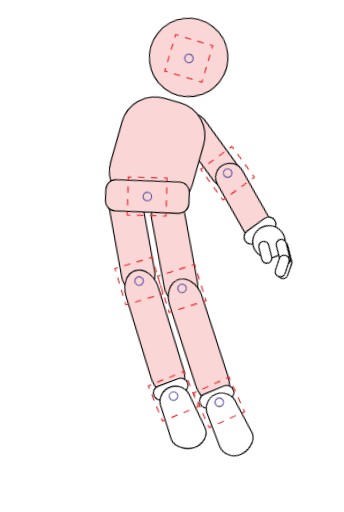
t = 0.00 s
t = 2.30 s: frame unchanged from t = 0.00 s, image omitted
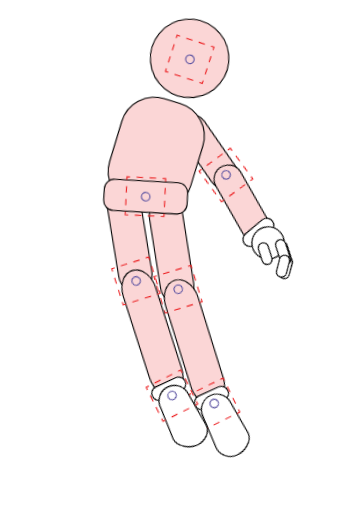
t = 2.59 s
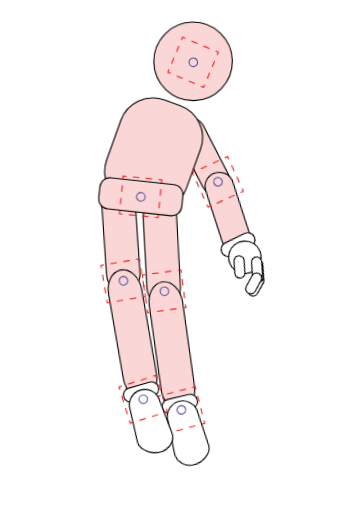
t = 2.88 s
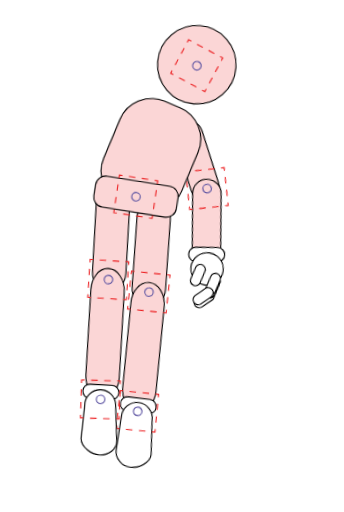
t = 3.16 s

The animated SVG that drew these frames (rendered in a browser with its animation timeline set to each time). Animation: 1 CSS @keyframes rule; one cycle of 3.45 s, repeats indefinitely.

<svg xmlns="http://www.w3.org/2000/svg" viewBox="31.36 4218.91 404.37 602.37"><style>@keyframes d{from{transform:rotate(calc(var(--a)*-1))}to{transform:rotate(var(--a))}}#man{--a:4deg;transform-origin:196.00px 4340.00px;animation:d 1.15s ease-in-out -2.30s infinite alternate}#head{--a:3deg;transform-origin:245.00px 4337.00px;animation:d 1.15s ease-in-out -2.20s infinite alternate}#larm{--a:8deg;transform-origin:252.00px 4368.00px;animation:d 1.15s ease-in-out -2.18s infinite alternate}#lfore{--a:11deg;transform-origin:284.00px 4434.50px;animation:d 1.15s ease-in-out -2.08s infinite alternate}#lhand{--a:12deg;transform-origin:296.00px 4514.00px;animation:d 1.15s ease-in-out -1.98s infinite alternate}#hipR{--a:5deg;transform-origin:220.00px 4470.00px;animation:d 1.15s ease-in-out -2.20s infinite alternate}#kneeR{--a:8deg;transform-origin:222.00px 4561.00px;animation:d 1.15s ease-in-out -2.10s infinite alternate}#footR{--a:9deg;transform-origin:227.70px 4702.55px;animation:d 1.15s ease-in-out -2.00s infinite alternate}#hipL{--a:5deg;transform-origin:171.00px 4455.00px;animation:d 1.15s ease-in-out -2.14s infinite alternate}#kneeL{--a:8deg;transform-origin:172.00px 4549.00px;animation:d 1.15s ease-in-out -2.04s infinite alternate}#footL{--a:9deg;transform-origin:176.85px 4690.75px;animation:d 1.15s ease-in-out -1.94s infinite alternate}@media (prefers-reduced-motion:reduce){*{animation:none!important}}</style>
<g id="man">
<g id="head">
<path d="M305.27 4291.35 C305.27 4316.87 284.59 4337.56 259.07 4337.56 C233.55 4337.56 212.86 4316.87 212.86 4291.35 C212.86 4265.83 233.55 4245.14 259.07 4245.14 C284.59 4245.14 305.27 4265.83 305.27 4291.35 " fill="#fbd6d6"/>
<path d="M305.27 4291.35 C305.27 4316.87 284.59 4337.56 259.07 4337.56 C233.55 4337.56 212.86 4316.87 212.86 4291.35 C212.86 4265.83 233.55 4245.14 259.07 4245.14 C284.59 4245.14 305.27 4265.83 305.27 4291.35 Z" fill="none" stroke="#000000" stroke-width="1.30" stroke-miterlimit="10"/>
<path d="M272.42 4318.71 L270.98 4322.01 L267.69 4320.57 " fill="none" stroke="#ec2224" stroke-width="1.30" stroke-miterlimit="10"/>
<path d="M260.65 4317.49 L236.03 4306.71 " fill="none" stroke="#ec2224" stroke-width="1.30" stroke-miterlimit="10" stroke-dasharray="7.68 7.68"/>
<path d="M232.52 4305.17 L229.22 4303.73 L230.66 4300.44 " fill="none" stroke="#ec2224" stroke-width="1.30" stroke-miterlimit="10"/>
<path d="M233.67 4293.56 L244.21 4269.49 " fill="none" stroke="#ec2224" stroke-width="1.30" stroke-miterlimit="10" stroke-dasharray="7.51 7.51"/>
<path d="M245.71 4266.05 L247.15 4262.76 L250.44 4264.20 " fill="none" stroke="#ec2224" stroke-width="1.30" stroke-miterlimit="10"/>
<path d="M257.48 4267.28 L282.10 4278.06 " fill="none" stroke="#ec2224" stroke-width="1.30" stroke-miterlimit="10" stroke-dasharray="7.68 7.68"/>
<path d="M285.62 4279.59 L288.91 4281.04 L287.47 4284.33 " fill="none" stroke="#ec2224" stroke-width="1.30" stroke-miterlimit="10"/>
<path d="M284.46 4291.21 L273.93 4315.28 " fill="none" stroke="#ec2224" stroke-width="1.30" stroke-miterlimit="10" stroke-dasharray="7.51 7.51"/>
<path d="M263.90 4294.48 C262.79 4297.02 259.82 4298.18 257.28 4297.07 C254.74 4295.96 253.58 4292.99 254.69 4290.45 C255.80 4287.90 258.77 4286.74 261.31 4287.86 C263.86 4288.97 265.02 4291.94 263.90 4294.48 Z" fill="none" stroke="#5c53a2" stroke-width="1.30" stroke-miterlimit="10"/>
</g>
<g id="larm">
<path d="M289.13 4447.16 L289.13 4447.16 C280.62 4451.58 270.14 4447.95 266.17 4439.22 L240.03 4381.67 C236.34 4373.55 239.66 4363.97 247.57 4359.87 C256.09 4355.45 266.56 4359.08 270.53 4367.81 L296.68 4425.36 C300.36 4433.48 297.05 4443.06 289.13 4447.16 " fill="#fbd6d6"/>
<path d="M289.13 4447.16 L289.13 4447.16 C280.62 4451.58 270.14 4447.95 266.17 4439.22 L240.03 4381.67 C236.34 4373.55 239.66 4363.97 247.57 4359.87 C256.09 4355.45 266.56 4359.08 270.53 4367.81 L296.68 4425.36 C300.36 4433.48 297.05 4443.06 289.13 4447.16 Z" fill="none" stroke="#000000" stroke-width="1.30" stroke-miterlimit="10"/>
<g id="lfore">
<path d="M297.81 4519.17 L297.81 4519.17 C288.41 4521.08 279.33 4514.72 277.91 4505.24 L268.54 4442.72 C267.22 4433.90 273.03 4425.60 281.77 4423.82 C291.16 4421.91 300.25 4428.27 301.67 4437.75 L311.04 4500.27 C312.36 4509.09 306.55 4517.39 297.81 4519.17 " fill="#fbd6d6"/>
<path d="M297.81 4519.17 L297.81 4519.17 C288.41 4521.08 279.33 4514.72 277.91 4505.24 L268.54 4442.72 C267.22 4433.90 273.03 4425.60 281.77 4423.82 C291.16 4421.91 300.25 4428.27 301.67 4437.75 L311.04 4500.27 C312.36 4509.09 306.55 4517.39 297.81 4519.17 Z" fill="none" stroke="#000000" stroke-width="1.30" stroke-miterlimit="10"/>
<path d="M311.14 4446.83 L312.07 4450.30 L308.60 4451.24 " fill="none" stroke="#ec2224" stroke-width="1.30" stroke-miterlimit="10"/>
<path d="M301.19 4453.24 L275.24 4460.23 " fill="none" stroke="#ec2224" stroke-width="1.30" stroke-miterlimit="10" stroke-dasharray="7.68 7.68"/>
<path d="M271.53 4461.23 L268.06 4462.17 L267.13 4458.70 " fill="none" stroke="#ec2224" stroke-width="1.30" stroke-miterlimit="10"/>
<path d="M265.17 4451.45 L258.33 4426.09 " fill="none" stroke="#ec2224" stroke-width="1.30" stroke-miterlimit="10" stroke-dasharray="7.51 7.51"/>
<path d="M257.35 4422.46 L256.41 4418.99 L259.88 4418.06 " fill="none" stroke="#ec2224" stroke-width="1.30" stroke-miterlimit="10"/>
<path d="M267.30 4416.06 L293.25 4409.06 " fill="none" stroke="#ec2224" stroke-width="1.30" stroke-miterlimit="10" stroke-dasharray="7.68 7.68"/>
<path d="M296.95 4408.06 L300.42 4407.12 L301.36 4410.59 " fill="none" stroke="#ec2224" stroke-width="1.30" stroke-miterlimit="10"/>
<path d="M303.31 4417.84 L310.16 4443.21 " fill="none" stroke="#ec2224" stroke-width="1.30" stroke-miterlimit="10" stroke-dasharray="7.51 7.51"/>
<path d="M289.33 4433.26 C290.05 4435.94 288.46 4438.70 285.78 4439.42 C283.10 4440.14 280.34 4438.56 279.62 4435.88 C278.90 4433.19 280.48 4430.43 283.16 4429.71 C285.84 4428.99 288.60 4430.58 289.33 4433.26 Z" fill="none" stroke="#5c53a2" stroke-width="1.30" stroke-miterlimit="10"/>
<g id="lhand">
<path d="M309.75 4518.11 L284.37 4521.16 C279.75 4521.72 275.56 4518.43 275.00 4513.81 C274.45 4509.20 277.74 4505.01 282.36 4504.45 L307.74 4501.40 C312.35 4500.85 316.54 4504.14 317.10 4508.75 L317.10 4508.75 C317.65 4513.37 314.36 4517.56 309.75 4518.11 " fill="#ffffff"/>
<path d="M309.75 4518.11 L284.37 4521.16 C279.75 4521.72 275.56 4518.43 275.00 4513.81 C274.45 4509.20 277.74 4505.01 282.36 4504.45 L307.74 4501.40 C312.35 4500.85 316.54 4504.14 317.10 4508.75 L317.10 4508.75 C317.65 4513.37 314.36 4517.56 309.75 4518.11 Z" fill="none" stroke="#000000" stroke-width="1.30" stroke-miterlimit="10"/>
<path d="M309.44 4512.13 C318.18 4518.00 320.52 4529.85 314.65 4538.59 C308.78 4547.34 296.93 4549.67 288.19 4543.80 C279.44 4537.94 277.11 4526.09 282.97 4517.34 C288.84 4508.59 300.69 4506.26 309.44 4512.13 " fill="#ffffff"/>
<path d="M309.44 4512.13 C318.18 4518.00 320.52 4529.85 314.65 4538.59 C308.78 4547.34 296.93 4549.67 288.19 4543.80 C279.44 4537.94 277.11 4526.09 282.97 4517.34 C288.84 4508.59 300.69 4506.26 309.44 4512.13 Z" fill="none" stroke="#000000" stroke-width="1.30" stroke-miterlimit="10"/>
<path d="M310.07 4554.99 L310.07 4554.99 C312.29 4557.43 312.11 4561.20 309.67 4563.42 L299.09 4573.06 C296.65 4575.28 292.87 4575.10 290.65 4572.67 C288.43 4570.23 288.60 4566.46 291.04 4564.24 L301.62 4554.60 C304.06 4552.38 307.85 4552.56 310.07 4554.99 " fill="#ffffff"/>
<path d="M310.07 4554.99 L310.07 4554.99 C312.29 4557.43 312.11 4561.20 309.67 4563.42 L299.09 4573.06 C296.65 4575.28 292.87 4575.10 290.65 4572.67 C288.43 4570.23 288.60 4566.46 291.04 4564.24 L301.62 4554.60 C304.06 4552.38 307.85 4552.56 310.07 4554.99 Z" fill="none" stroke="#000000" stroke-width="1.30" stroke-miterlimit="10"/>
<path d="M311.60 4535.73 L311.60 4535.73 C314.79 4536.58 316.67 4539.85 315.82 4543.04 L312.10 4556.86 C311.24 4560.05 307.96 4561.94 304.78 4561.08 C301.59 4560.23 299.71 4556.96 300.56 4553.77 L304.28 4539.95 C305.14 4536.77 308.42 4534.87 311.60 4535.73 " fill="#ffffff"/>
<path d="M311.60 4535.73 L311.60 4535.73 C314.79 4536.58 316.67 4539.85 315.82 4543.04 L312.10 4556.86 C311.24 4560.05 307.96 4561.94 304.78 4561.08 C301.59 4560.23 299.71 4556.96 300.56 4553.77 L304.28 4539.95 C305.14 4536.77 308.42 4534.87 311.60 4535.73 Z" fill="none" stroke="#000000" stroke-width="1.30" stroke-miterlimit="10"/>
<path d="M311.60 4534.73 L311.60 4534.73 C314.79 4535.59 316.67 4538.86 315.82 4542.05 L312.10 4555.87 C311.24 4559.05 307.96 4560.95 304.78 4560.09 C301.59 4559.24 299.71 4555.97 300.56 4552.78 L304.28 4538.96 C305.14 4535.77 308.42 4533.88 311.60 4534.73 " fill="#ffffff"/>
<path d="M311.60 4534.73 L311.60 4534.73 C314.79 4535.59 316.67 4538.86 315.82 4542.05 L312.10 4555.87 C311.24 4559.05 307.96 4560.95 304.78 4560.09 C301.59 4559.24 299.71 4555.97 300.56 4552.78 L304.28 4538.96 C305.14 4535.77 308.42 4533.88 311.60 4534.73 Z" fill="none" stroke="#000000" stroke-width="1.30" stroke-miterlimit="10"/>
<path d="M311.60 4531.95 L311.60 4531.95 C314.79 4532.80 316.67 4536.08 315.82 4539.26 L312.10 4553.08 C311.24 4556.27 307.96 4558.16 304.78 4557.31 C301.59 4556.46 299.71 4553.18 300.56 4550.00 L304.28 4536.18 C305.14 4532.99 308.42 4531.10 311.60 4531.95 " fill="#ffffff"/>
<path d="M311.60 4531.95 L311.60 4531.95 C314.79 4532.80 316.67 4536.08 315.82 4539.26 L312.10 4553.08 C311.24 4556.27 307.96 4558.16 304.78 4557.31 C301.59 4556.46 299.71 4553.18 300.56 4550.00 L304.28 4536.18 C305.14 4532.99 308.42 4531.10 311.60 4531.95 Z" fill="none" stroke="#000000" stroke-width="1.30" stroke-miterlimit="10"/>
<path d="M292.50 4523.94 L292.50 4523.94 C295.69 4524.79 297.57 4528.06 296.72 4531.25 L293.00 4545.07 C292.14 4548.26 288.86 4550.15 285.68 4549.30 C282.49 4548.44 280.61 4545.17 281.46 4541.99 L285.18 4528.16 C286.04 4524.98 289.32 4523.08 292.50 4523.94 " fill="#ffffff"/>
<path d="M292.50 4523.94 L292.50 4523.94 C295.69 4524.79 297.57 4528.06 296.72 4531.25 L293.00 4545.07 C292.14 4548.26 288.86 4550.15 285.68 4549.30 C282.49 4548.44 280.61 4545.17 281.46 4541.99 L285.18 4528.16 C286.04 4524.98 289.32 4523.08 292.50 4523.94 Z" fill="none" stroke="#000000" stroke-width="1.30" stroke-miterlimit="10"/>
<path d="M308.25 4551.58 L308.25 4551.58 C310.47 4554.01 310.30 4557.79 307.86 4560.01 L297.27 4569.64 C294.83 4571.86 291.05 4571.69 288.83 4569.25 L288.83 4569.25 C286.61 4566.82 286.79 4563.05 289.22 4560.83 L299.81 4551.19 C302.25 4548.97 306.03 4549.14 308.25 4551.58 " fill="#ffffff"/>
<path d="M308.25 4551.58 L308.25 4551.58 C310.47 4554.01 310.30 4557.79 307.86 4560.01 L297.27 4569.64 C294.83 4571.86 291.05 4571.69 288.83 4569.25 L288.83 4569.25 C286.61 4566.82 286.79 4563.05 289.22 4560.83 L299.81 4551.19 C302.25 4548.97 306.03 4549.14 308.25 4551.58 Z" fill="none" stroke="#000000" stroke-width="1.30" stroke-miterlimit="10"/>
</g>
</g>
</g>
<g id="hipR">
<path d="M223.23 4578.85 L223.23 4578.85 C211.98 4579.70 202.25 4569.99 201.89 4557.56 L199.54 4475.63 C199.20 4464.08 207.14 4454.40 217.59 4453.61 L217.59 4453.61 C228.84 4452.76 238.57 4462.47 238.93 4474.90 L241.28 4556.83 C241.61 4568.38 233.68 4578.06 223.23 4578.85 " fill="#fbd6d6"/>
<path d="M223.23 4578.85 L223.23 4578.85 C211.98 4579.70 202.25 4569.99 201.89 4557.56 L199.54 4475.63 C199.20 4464.08 207.14 4454.40 217.59 4453.61 L217.59 4453.61 C228.84 4452.76 238.57 4462.47 238.93 4474.90 L241.28 4556.83 C241.61 4568.38 233.68 4578.06 223.23 4578.85 Z" fill="none" stroke="#000000" stroke-width="1.30" stroke-miterlimit="10"/>
<g id="kneeR">
<path d="M228.18 4702.62 L228.18 4702.62 C216.94 4703.47 207.03 4691.53 206.47 4676.44 L202.80 4576.99 C202.28 4562.97 210.07 4551.35 220.52 4550.56 C231.76 4549.71 241.67 4561.65 242.23 4576.74 L245.91 4676.19 C246.42 4690.21 238.63 4701.83 228.18 4702.62 " fill="#fbd6d6"/>
<path d="M228.18 4702.62 L228.18 4702.62 C216.94 4703.47 207.03 4691.53 206.47 4676.44 L202.80 4576.99 C202.28 4562.97 210.07 4551.35 220.52 4550.56 C231.76 4549.71 241.67 4561.65 242.23 4576.74 L245.91 4676.19 C246.42 4690.21 238.63 4701.83 228.18 4702.62 Z" fill="none" stroke="#000000" stroke-width="1.30" stroke-miterlimit="10"/>
<path d="M245.36 4579.73 L245.47 4583.32 L241.88 4583.43 " fill="none" stroke="#ec2224" stroke-width="1.30" stroke-miterlimit="10"/>
<path d="M234.21 4583.67 L207.34 4584.52 " fill="none" stroke="#ec2224" stroke-width="1.30" stroke-miterlimit="10" stroke-dasharray="7.68 7.68"/>
<path d="M203.50 4584.64 L199.91 4584.76 L199.80 4581.17 " fill="none" stroke="#ec2224" stroke-width="1.30" stroke-miterlimit="10"/>
<path d="M199.56 4573.66 L198.73 4547.40 " fill="none" stroke="#ec2224" stroke-width="1.30" stroke-miterlimit="10" stroke-dasharray="7.51 7.51"/>
<path d="M198.61 4543.65 L198.50 4540.06 L202.09 4539.95 " fill="none" stroke="#ec2224" stroke-width="1.30" stroke-miterlimit="10"/>
<path d="M209.76 4539.70 L236.63 4538.85 " fill="none" stroke="#ec2224" stroke-width="1.30" stroke-miterlimit="10" stroke-dasharray="7.68 7.68"/>
<path d="M240.46 4538.73 L244.06 4538.62 L244.17 4542.21 " fill="none" stroke="#ec2224" stroke-width="1.30" stroke-miterlimit="10"/>
<path d="M244.41 4549.71 L245.24 4575.97 " fill="none" stroke="#ec2224" stroke-width="1.30" stroke-miterlimit="10" stroke-dasharray="7.51 7.51"/>
<path d="M227.25 4561.50 C227.34 4564.28 225.16 4566.60 222.39 4566.69 C219.61 4566.78 217.29 4564.60 217.20 4561.82 C217.11 4559.05 219.29 4556.73 222.07 4556.64 C224.84 4556.55 227.16 4558.73 227.25 4561.50 Z" fill="none" stroke="#5c53a2" stroke-width="1.30" stroke-miterlimit="10"/>
<g id="footR">
<path d="M240.25 4703.71 L214.68 4703.86 C210.03 4703.89 206.24 4700.14 206.21 4695.49 C206.18 4690.85 209.93 4687.06 214.58 4687.03 L240.15 4686.87 C244.79 4686.85 248.58 4690.59 248.61 4695.24 L248.61 4695.24 C248.64 4699.89 244.89 4703.68 240.25 4703.71 " fill="#ffffff"/>
<path d="M240.25 4703.71 L214.68 4703.86 C210.03 4703.89 206.24 4700.14 206.21 4695.49 C206.18 4690.85 209.93 4687.06 214.58 4687.03 L240.15 4686.87 C244.79 4686.85 248.58 4690.59 248.61 4695.24 L248.61 4695.24 C248.64 4699.89 244.89 4703.68 240.25 4703.71 Z" fill="none" stroke="#000000" stroke-width="1.30" stroke-miterlimit="10"/>
<path d="M227.62 4768.90 L227.62 4768.90 C217.59 4768.90 208.36 4760.94 208.36 4750.91 L209.46 4710.35 C209.46 4700.32 217.59 4692.18 227.62 4692.18 L227.62 4692.18 C237.65 4692.18 245.79 4700.32 245.79 4710.35 L249.82 4750.91 C249.82 4760.94 237.65 4768.90 227.62 4768.90 " fill="#ffffff"/>
<path d="M227.62 4768.90 L227.62 4768.90 C217.59 4768.90 208.36 4760.94 208.36 4750.91 L209.46 4710.35 C209.46 4700.32 217.59 4692.18 227.62 4692.18 L227.62 4692.18 C237.65 4692.18 245.79 4700.32 245.79 4710.35 L249.82 4750.91 C249.82 4760.94 237.65 4768.90 227.62 4768.90 Z" fill="none" stroke="#000000" stroke-width="1.30" stroke-miterlimit="10"/>
<path d="M250.83 4720.60 L250.94 4724.20 L247.35 4724.31 " fill="none" stroke="#ec2224" stroke-width="1.30" stroke-miterlimit="10"/>
<path d="M239.68 4724.55 L212.81 4725.40 " fill="none" stroke="#ec2224" stroke-width="1.30" stroke-miterlimit="10" stroke-dasharray="7.68 7.68"/>
<path d="M208.98 4725.52 L205.38 4725.64 L205.27 4722.04 " fill="none" stroke="#ec2224" stroke-width="1.30" stroke-miterlimit="10"/>
<path d="M205.03 4714.54 L204.20 4688.28 " fill="none" stroke="#ec2224" stroke-width="1.30" stroke-miterlimit="10" stroke-dasharray="7.51 7.51"/>
<path d="M204.08 4684.53 L203.97 4680.94 L207.56 4680.82 " fill="none" stroke="#ec2224" stroke-width="1.30" stroke-miterlimit="10"/>
<path d="M215.23 4680.58 L242.10 4679.73 " fill="none" stroke="#ec2224" stroke-width="1.30" stroke-miterlimit="10" stroke-dasharray="7.68 7.68"/>
<path d="M245.93 4679.61 L249.53 4679.50 L249.64 4683.09 " fill="none" stroke="#ec2224" stroke-width="1.30" stroke-miterlimit="10"/>
<path d="M249.88 4690.59 L250.71 4716.85 " fill="none" stroke="#ec2224" stroke-width="1.30" stroke-miterlimit="10" stroke-dasharray="7.51 7.51"/>
<path d="M232.72 4702.38 C232.81 4705.16 230.63 4707.48 227.86 4707.57 C225.08 4707.66 222.76 4705.48 222.67 4702.70 C222.58 4699.93 224.76 4697.60 227.54 4697.52 C230.31 4697.43 232.64 4699.61 232.72 4702.38 Z" fill="none" stroke="#5c53a2" stroke-width="1.30" stroke-miterlimit="10"/>
</g>
</g>
</g>
<g id="hipL">
<path d="M174.46 4562.81 L174.46 4562.81 C163.21 4563.67 153.47 4553.95 153.12 4541.52 L150.77 4459.59 C150.43 4448.04 158.37 4438.36 168.82 4437.57 C180.07 4436.72 189.80 4446.44 190.16 4458.86 L192.51 4540.79 C192.84 4552.34 184.91 4562.02 174.46 4562.81 " fill="#fbd6d6"/>
<path d="M174.46 4562.81 L174.46 4562.81 C163.21 4563.67 153.47 4553.95 153.12 4541.52 L150.77 4459.59 C150.43 4448.04 158.37 4438.36 168.82 4437.57 C180.07 4436.72 189.80 4446.44 190.16 4458.86 L192.51 4540.79 C192.84 4552.34 184.91 4562.02 174.46 4562.81 Z" fill="none" stroke="#000000" stroke-width="1.30" stroke-miterlimit="10"/>
<g id="kneeL">
<path d="M178.58 4689.39 L178.58 4689.39 C167.34 4690.25 157.43 4678.23 156.86 4663.07 L153.14 4563.09 C152.62 4548.99 160.41 4537.32 170.86 4536.53 L170.86 4536.53 C182.10 4535.68 192.01 4547.69 192.58 4562.86 L196.29 4662.83 C196.82 4676.93 189.03 4688.60 178.58 4689.39 " fill="#fbd6d6"/>
<path d="M178.58 4689.39 L178.58 4689.39 C167.34 4690.25 157.43 4678.23 156.86 4663.07 L153.14 4563.09 C152.62 4548.99 160.41 4537.32 170.86 4536.53 L170.86 4536.53 C182.10 4535.68 192.01 4547.69 192.58 4562.86 L196.29 4662.83 C196.82 4676.93 189.03 4688.60 178.58 4689.39 Z" fill="none" stroke="#000000" stroke-width="1.30" stroke-miterlimit="10"/>
<path d="M195.79 4567.54 L195.90 4571.13 L192.31 4571.24 " fill="none" stroke="#ec2224" stroke-width="1.30" stroke-miterlimit="10"/>
<path d="M184.64 4571.49 L157.77 4572.34 " fill="none" stroke="#ec2224" stroke-width="1.30" stroke-miterlimit="10" stroke-dasharray="7.68 7.68"/>
<path d="M153.93 4572.46 L150.34 4572.57 L150.23 4568.98 " fill="none" stroke="#ec2224" stroke-width="1.30" stroke-miterlimit="10"/>
<path d="M149.99 4561.47 L149.16 4535.21 " fill="none" stroke="#ec2224" stroke-width="1.30" stroke-miterlimit="10" stroke-dasharray="7.51 7.51"/>
<path d="M149.04 4531.46 L148.93 4527.87 L152.52 4527.76 " fill="none" stroke="#ec2224" stroke-width="1.30" stroke-miterlimit="10"/>
<path d="M160.19 4527.52 L187.06 4526.67 " fill="none" stroke="#ec2224" stroke-width="1.30" stroke-miterlimit="10" stroke-dasharray="7.68 7.68"/>
<path d="M190.89 4526.54 L194.49 4526.43 L194.60 4530.02 " fill="none" stroke="#ec2224" stroke-width="1.30" stroke-miterlimit="10"/>
<path d="M194.84 4537.53 L195.67 4563.79 " fill="none" stroke="#ec2224" stroke-width="1.30" stroke-miterlimit="10" stroke-dasharray="7.51 7.51"/>
<path d="M177.68 4549.32 C177.77 4552.09 175.59 4554.41 172.82 4554.50 C170.04 4554.59 167.72 4552.41 167.63 4549.64 C167.54 4546.86 169.72 4544.54 172.50 4544.45 C175.27 4544.36 177.59 4546.54 177.68 4549.32 Z" fill="none" stroke="#5c53a2" stroke-width="1.30" stroke-miterlimit="10"/>
<g id="footL">
<path d="M189.48 4690.15 L163.91 4690.30 C159.26 4690.33 155.47 4686.58 155.44 4681.94 C155.41 4677.29 159.16 4673.50 163.81 4673.47 L189.38 4673.32 C194.02 4673.29 197.82 4677.03 197.84 4681.68 C197.87 4686.33 194.13 4690.12 189.48 4690.15 " fill="#ffffff"/>
<path d="M189.48 4690.15 L163.91 4690.30 C159.26 4690.33 155.47 4686.58 155.44 4681.94 C155.41 4677.29 159.16 4673.50 163.81 4673.47 L189.38 4673.32 C194.02 4673.29 197.82 4677.03 197.84 4681.68 C197.87 4686.33 194.13 4690.12 189.48 4690.15 Z" fill="none" stroke="#000000" stroke-width="1.30" stroke-miterlimit="10"/>
<path d="M180.44 4755.94 L180.44 4755.94 C170.42 4756.57 157.37 4748.11 156.75 4738.10 L158.64 4698.63 C158.01 4688.62 165.62 4680.00 175.63 4679.37 L175.63 4679.37 C185.64 4678.74 194.26 4686.35 194.89 4696.36 L198.77 4738.40 C199.40 4748.41 190.45 4755.31 180.44 4755.94 " fill="#ffffff"/>
<path d="M180.44 4755.94 L180.44 4755.94 C170.42 4756.57 157.37 4748.11 156.75 4738.10 L158.64 4698.63 C158.01 4688.62 165.62 4680.00 175.63 4679.37 L175.63 4679.37 C185.64 4678.74 194.26 4686.35 194.89 4696.36 L198.77 4738.40 C199.40 4748.41 190.45 4755.31 180.44 4755.94 Z" fill="none" stroke="#000000" stroke-width="1.30" stroke-miterlimit="10"/>
<path d="M199.98 4708.81 L200.10 4712.40 L196.50 4712.52 " fill="none" stroke="#ec2224" stroke-width="1.30" stroke-miterlimit="10"/>
<path d="M188.83 4712.76 L161.97 4713.61 " fill="none" stroke="#ec2224" stroke-width="1.30" stroke-miterlimit="10" stroke-dasharray="7.68 7.68"/>
<path d="M158.13 4713.73 L154.54 4713.84 L154.42 4710.25 " fill="none" stroke="#ec2224" stroke-width="1.30" stroke-miterlimit="10"/>
<path d="M154.18 4702.75 L153.35 4676.49 " fill="none" stroke="#ec2224" stroke-width="1.30" stroke-miterlimit="10" stroke-dasharray="7.51 7.51"/>
<path d="M153.23 4672.74 L153.12 4669.14 L156.71 4669.03 " fill="none" stroke="#ec2224" stroke-width="1.30" stroke-miterlimit="10"/>
<path d="M164.39 4668.79 L191.25 4667.94 " fill="none" stroke="#ec2224" stroke-width="1.30" stroke-miterlimit="10" stroke-dasharray="7.68 7.68"/>
<path d="M195.09 4667.82 L198.68 4667.70 L198.79 4671.30 " fill="none" stroke="#ec2224" stroke-width="1.30" stroke-miterlimit="10"/>
<path d="M199.03 4678.80 L199.86 4705.06 " fill="none" stroke="#ec2224" stroke-width="1.30" stroke-miterlimit="10" stroke-dasharray="7.51 7.51"/>
<path d="M181.88 4690.59 C181.96 4693.36 179.79 4695.69 177.01 4695.77 C174.23 4695.86 171.91 4693.68 171.83 4690.91 C171.74 4688.13 173.92 4685.81 176.69 4685.72 C179.47 4685.64 181.79 4687.81 181.88 4690.59 Z" fill="none" stroke="#5c53a2" stroke-width="1.30" stroke-miterlimit="10"/>
</g>
</g>
</g>
<path d="M199.29 4464.77 L180.73 4458.09 C159.96 4450.61 149.19 4427.72 156.66 4406.95 L173.37 4360.55 C180.84 4339.78 203.74 4329.00 224.51 4336.48 L243.07 4343.16 C263.84 4350.64 274.61 4373.53 267.14 4394.30 L250.43 4440.70 C242.96 4461.47 220.06 4472.25 199.29 4464.77 " fill="#fbd6d6"/>
<path d="M199.29 4464.77 L180.73 4458.09 C159.96 4450.61 149.19 4427.72 156.66 4406.95 L173.37 4360.55 C180.84 4339.78 203.74 4329.00 224.51 4336.48 L243.07 4343.16 C263.84 4350.64 274.61 4373.53 267.14 4394.30 L250.43 4440.70 C242.96 4461.47 220.06 4472.25 199.29 4464.77 Z" fill="none" stroke="#000000" stroke-width="1.30" stroke-miterlimit="10"/>
<path d="M231.98 4472.72 L157.86 4464.70 C151.34 4464.00 146.63 4458.15 147.34 4451.64 L148.74 4438.66 C149.45 4432.15 155.30 4427.44 161.81 4428.15 L235.93 4436.16 C242.44 4436.86 247.15 4442.71 246.45 4449.22 L245.04 4462.20 C244.34 4468.71 238.49 4473.42 231.98 4472.72 " fill="#fbd6d6"/>
<path d="M231.98 4472.72 L157.86 4464.70 C151.34 4464.00 146.63 4458.15 147.34 4451.64 L148.74 4438.66 C149.45 4432.15 155.30 4427.44 161.81 4428.15 L235.93 4436.16 C242.44 4436.86 247.15 4442.71 246.45 4449.22 L245.04 4462.20 C244.34 4468.71 238.49 4473.42 231.98 4472.72 Z" fill="none" stroke="#000000" stroke-width="1.30" stroke-miterlimit="10"/>
<path d="M217.50 4471.36 L217.15 4474.94 L213.57 4474.59 " fill="none" stroke="#ec2224" stroke-width="1.30" stroke-miterlimit="10"/>
<path d="M205.93 4473.84 L179.18 4471.21 " fill="none" stroke="#ec2224" stroke-width="1.30" stroke-miterlimit="10" stroke-dasharray="7.68 7.68"/>
<path d="M175.36 4470.84 L171.78 4470.49 L172.13 4466.91 " fill="none" stroke="#ec2224" stroke-width="1.30" stroke-miterlimit="10"/>
<path d="M172.87 4459.44 L175.43 4433.29 " fill="none" stroke="#ec2224" stroke-width="1.30" stroke-miterlimit="10" stroke-dasharray="7.51 7.51"/>
<path d="M175.79 4429.56 L176.14 4425.98 L179.72 4426.33 " fill="none" stroke="#ec2224" stroke-width="1.30" stroke-miterlimit="10"/>
<path d="M187.36 4427.08 L214.11 4429.70 " fill="none" stroke="#ec2224" stroke-width="1.30" stroke-miterlimit="10" stroke-dasharray="7.68 7.68"/>
<path d="M217.93 4430.08 L221.51 4430.43 L221.16 4434.01 " fill="none" stroke="#ec2224" stroke-width="1.30" stroke-miterlimit="10"/>
<path d="M220.43 4441.48 L217.86 4467.62 " fill="none" stroke="#ec2224" stroke-width="1.30" stroke-miterlimit="10" stroke-dasharray="7.51 7.51"/>
<path d="M201.89 4450.96 C201.62 4453.72 199.16 4455.74 196.40 4455.47 C193.64 4455.20 191.61 4452.74 191.89 4449.98 C192.16 4447.21 194.62 4445.19 197.38 4445.46 C200.14 4445.73 202.16 4448.19 201.89 4450.96 Z" fill="none" stroke="#5c53a2" stroke-width="1.30" stroke-miterlimit="10"/>
</g>
</svg>
